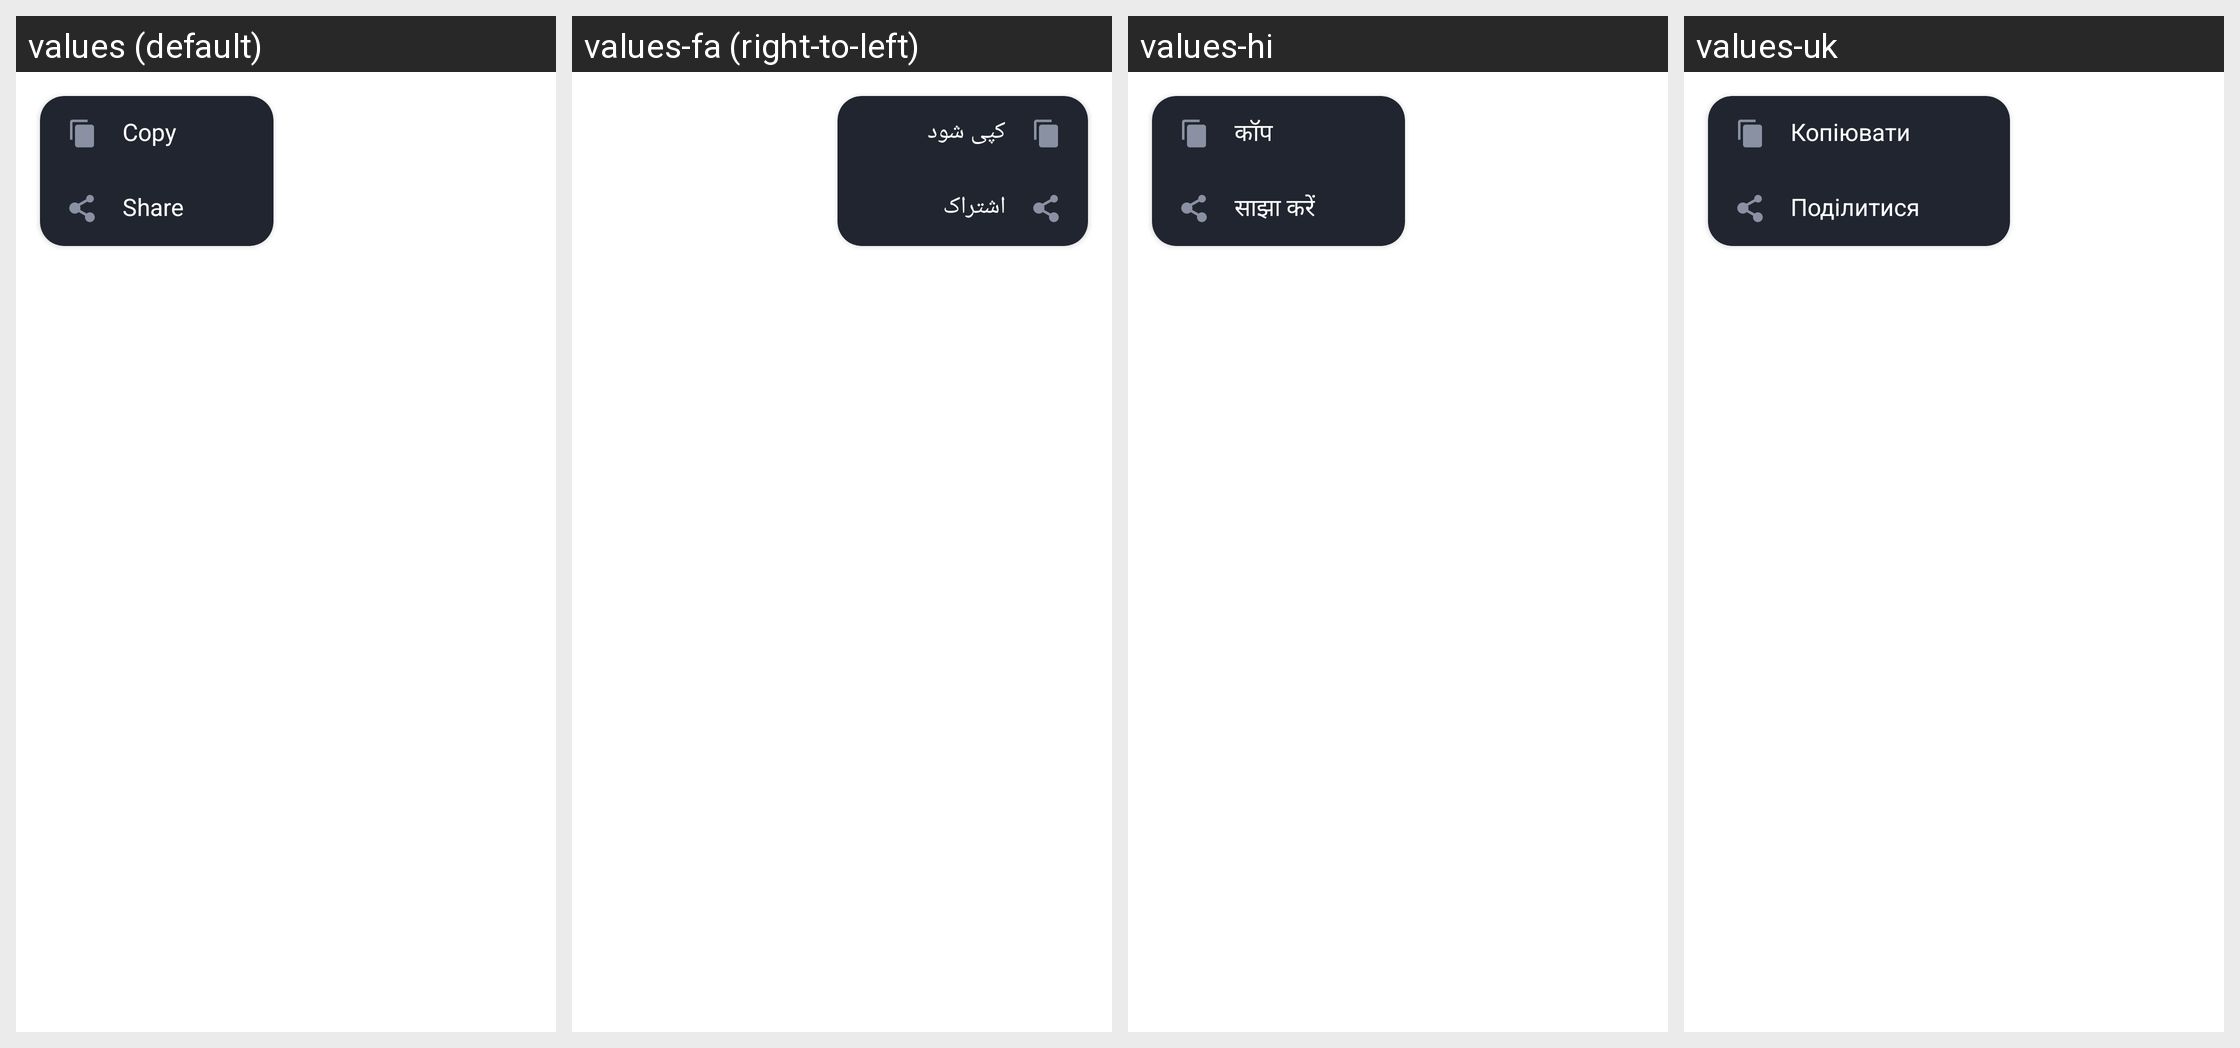

For this localized Android screen grid, give each drawn string resource with its value in every locale shown.
Android screen res/layout/layout_dialog_web_view_more_profuct.xml rendered under 4 locales, left to right: values (default), values-fa (right-to-left), values-hi, values-uk. Device: Nexus 5 (rendered at 1080×1920; each locale shown at half size, 540×960, under a caption strip naming it); theme AppTheme.
Other locales in the repository, not shown: values-ar, values-bn, values-bn-rIN, values-de, values-es, values-fr, values-in, values-it, values-ja, values-ko, values-ms, values-nl, values-pl, values-pt, values-ru, values-sv, values-th, values-th-rTH, values-tr, values-vi, values-zh-rCN, values-zh-rTW.
Strings drawn on this screen, with the default value and each locale's value (text and hints the layout hard-codes, and strings that could not be matched under every locale, appear in the picture but are not listed):

copy
  values: Copy
  values-fa: کپی شود
  values-hi: कॉप
  values-uk: Копіювати

share
  values: Share
  values-fa: اشتراک
  values-hi: साझा करें
  values-uk: Поділитися
